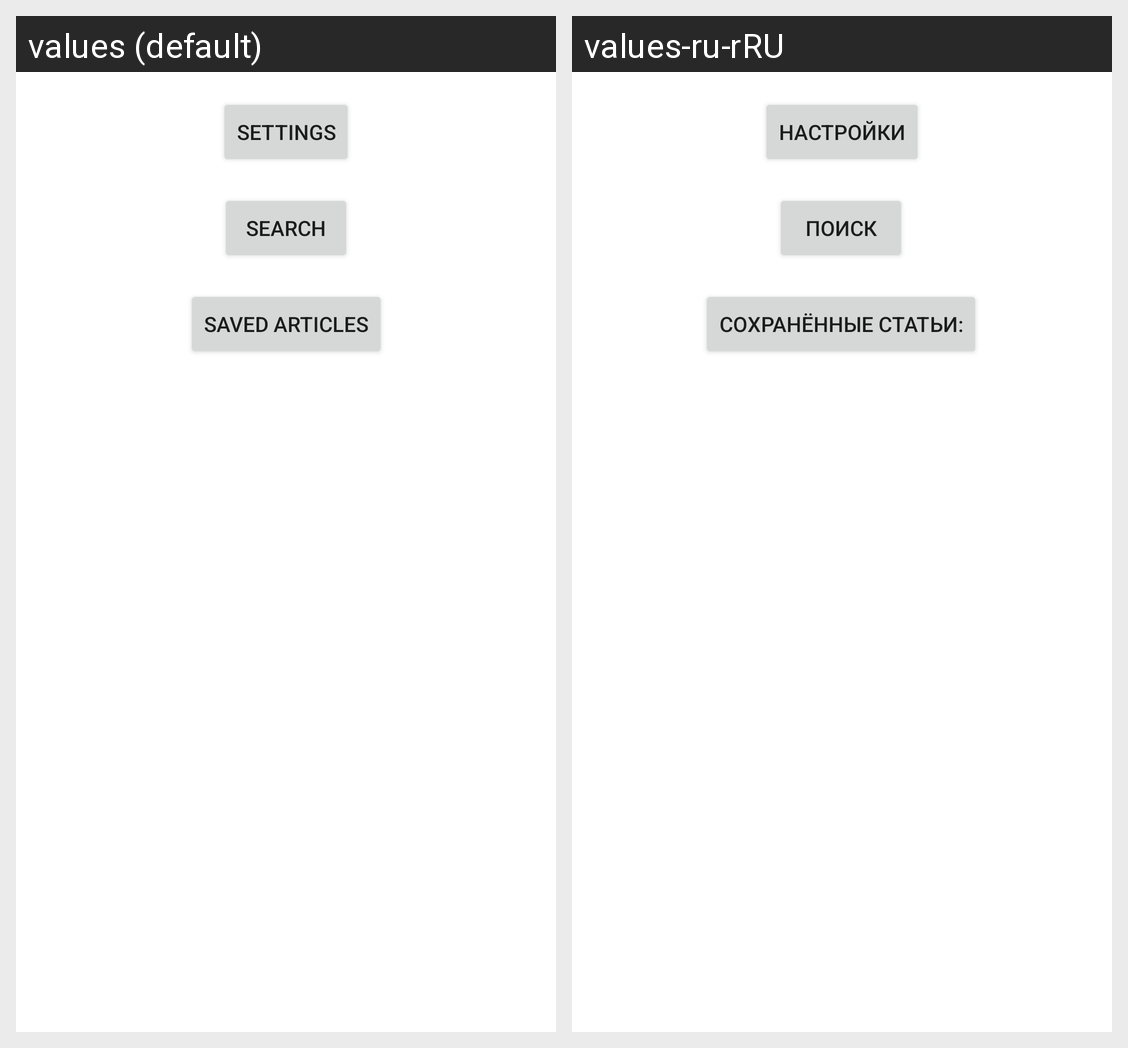

Translations of the strings shown on this Android screen, per locale in the grid:
Android screen res/layout/start_fragment.xml rendered under 2 locales, left to right: values (default), values-ru-rRU. Device: Nexus 5 (rendered at 1080×1920; each locale shown at half size, 540×960, under a caption strip naming it); theme Theme.Wiki.
Strings drawn on this screen, with the default value and each locale's value (text and hints the layout hard-codes, and strings that could not be matched under every locale, appear in the picture but are not listed):

settings
  values: Settings
  values-ru-rRU: Настройки

search
  values: Search
  values-ru-rRU: Поиск

saved_articles
  values: Saved articles
  values-ru-rRU: Сохранённые статьи:
